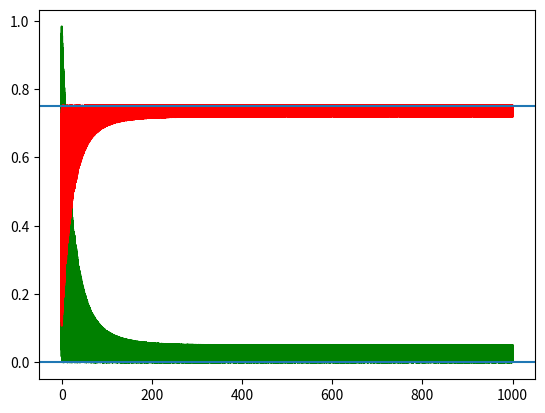

Python code for this plot:
# -*- coding: utf-8 -*-
"""
Created on Tue Apr 20 20:02:37 2021

[redacted]
"""

import numpy
import math
import matplotlib



R=0.68
rmax=0.0437
K=0.085
X0=0.1
S0=1 


def S1(t,S):                                                    #Définition de l'équation de Monod (ED)
    return rmax*(S*S/(K+S) - rmax*(S/(K+S))*((X0/R)+S0))



T=[]                                            #Listes qui vont contenir les valeurs du temps, de la concentration en substrat (eau glucosée ici) et de la biomasse
S=[]
X3=[]



def eulerexplicite2(f,t0,s0,N,tf):              #Résolution de l'ED par la méthode d'Euler
    t=t0
    s=s0
    T.append(t)
    S.append(s)
    h= (tf-t0)/float(N)
    for i in range(N):   
        s-=h*f(t,s)
        t+=h
        S.append(s)
        T.append(t)
    for j in range(N):
        S[j] += h*S0*36/1000                     #Une fois résolue, on additionne par l'apport en eau glucosée par heure (ici on multiplie par h car c'est le pas)
    for k in range(N):
        S[k] *= numpy.random.sample()
    return T, S

    

var2 = eulerexplicite2(S1,0,S0,100000,1000)    #On remplit les listes T et S qui étaient vides
for i in range(0,len(T)):                      #On exprime X en fonction de S grâce à la résolution de l'équation de rendement faite au préalable
    z = numpy.random.sample()
    x = (-R*(S[i]-S0)+X0)*1000/1036            #On factorise X par la constante trouvée après factorisation en prenant en compte le rejet de l'eau sale
    X3.append(x)


def equi(count):                               #Recherche d'un temps t (= count) qui est supérieure ou égale à Téquilibre
    count =0
    for i in range(0,len(T)-1):
        if abs(S[i]-S[i+1])<=10**(-6.3) and abs(X3[i]-X3[i+1])<=10**(-6.3):
            return count         
        count += 1


equilibre = (S[equi(0)], X3[equi(0)])          #On approxime les valeurs S(Téquilibre) et X(Téquilibre)


matplotlib.pyplot.plot(T, S,'-g')              #Graphe de la concentration du substrat en fonction du temps (en vert)
matplotlib.pyplot.axhline(y=equilibre[0])      #Droite d'équation y = S(Téquilibre)

matplotlib.pyplot.plot(T, X3,'-r')             #Graphe de la biomasse en fonction du temps (en rouge)
matplotlib.pyplot.axhline(y=equilibre[1])      #Droite d'équation y = X(Téquilibre)


matplotlib.pyplot.show()

print("En cas d'équilibre, la biomasse en sortie de réservoir est d'environ: " 
      + str(X3[equi(0)]) + " mg/L.")



